Run: headless pygame with SDL's dummy video driver; simulated clock (each Clock.tick advances the game by its frame time, no real sleeping); random seed 0; keys injected as events and as key.get_pressed() state; no mouse input.
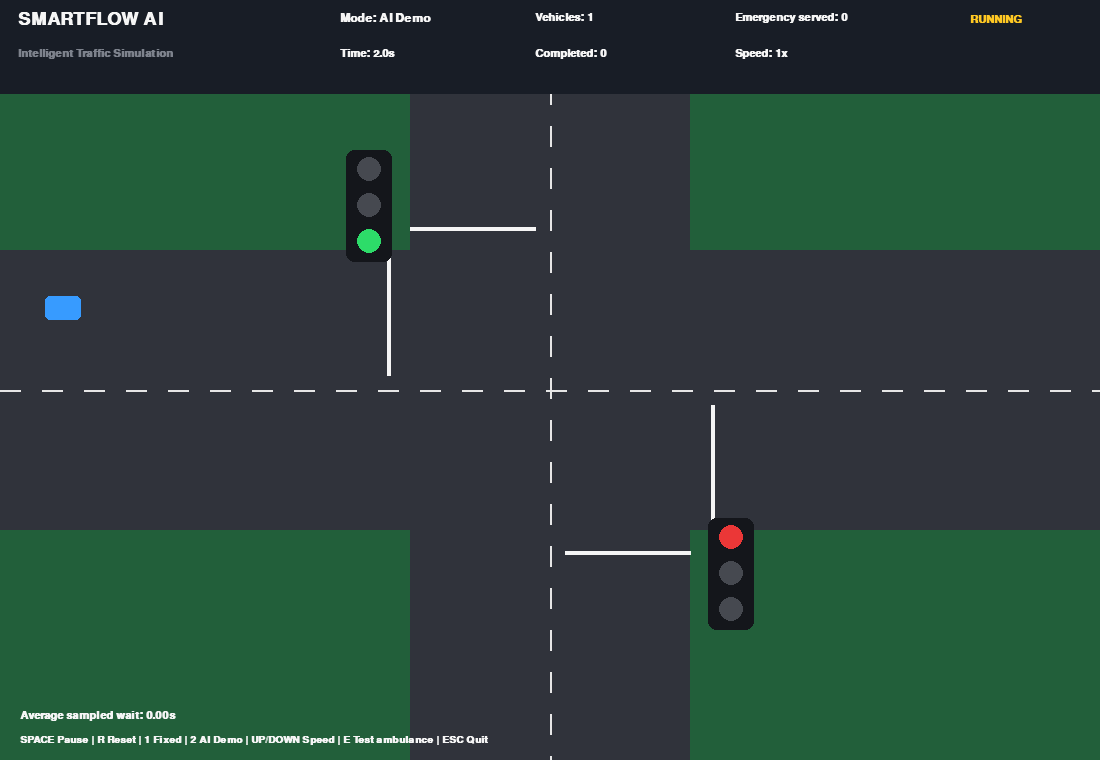
Frame 1 of 4 · flips 1–60 · no input
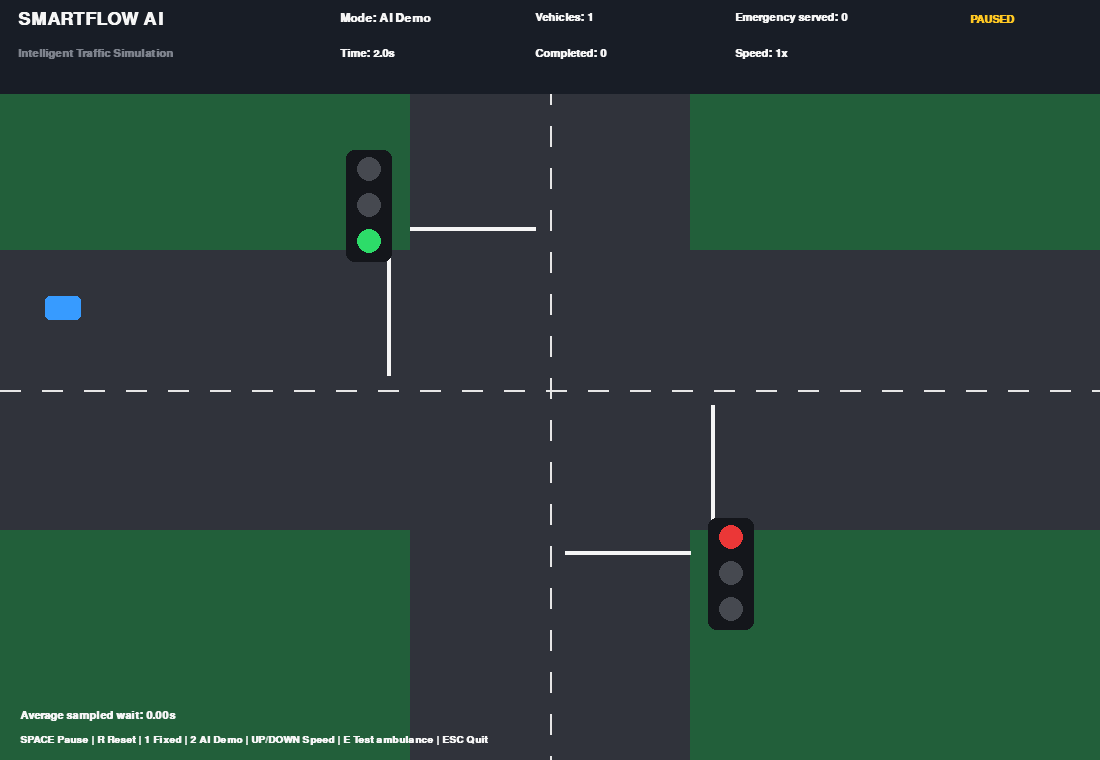
Frame 2 of 4 · flips 61–180 · tapped SPACE, RETURN · held RIGHT (→), D
Frame 3 of 4 · flips 181–300 · held DOWN (↓), S · screen unchanged from frame 2, image omitted
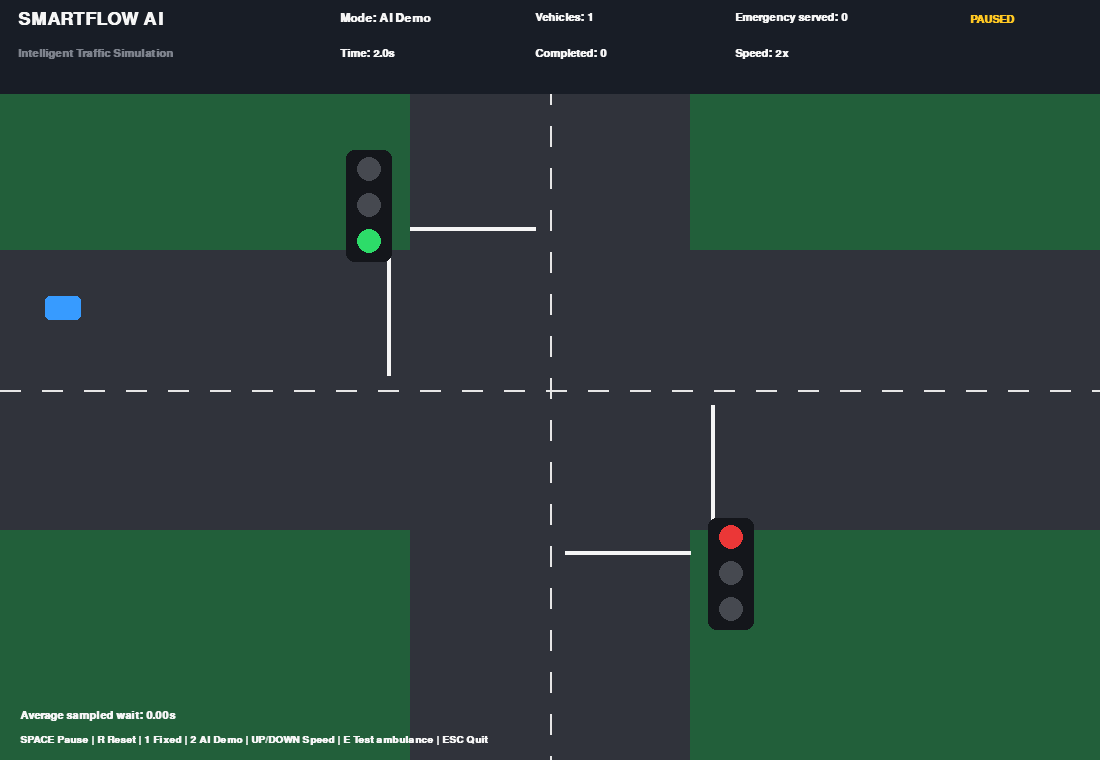
Frame 4 of 4 · flips 301–420 · held LEFT (←), A, UP (↑), W

The pygame program that drew these frames:


import pygame
import random
import sys

# --------------------------------------------------
# SMARTFLOW AI - TRAFFIC SIMULATION
# Standalone prototype; no external project files needed
# --------------------------------------------------

pygame.init()

WIDTH, HEIGHT = 1100, 760
FPS = 30

screen = pygame.display.set_mode((WIDTH, HEIGHT))
pygame.display.set_caption("SmartFlow AI | Intelligent Traffic Simulation")
clock = pygame.time.Clock()

# Colors
BG = (34, 95, 58)
ROAD = (48, 51, 59)
ROAD_LINE = (230, 230, 230)
WHITE = (245, 245, 245)
BLACK = (20, 22, 27)
RED = (235, 55, 55)
YELLOW = (255, 200, 35)
GREEN = (45, 220, 105)
BLUE = (55, 155, 255)
ORANGE = (255, 135, 40)
GREY = (125, 130, 140)
PANEL = (24, 29, 38)

CX, CY = 550, 390
ROAD_W = 280

# Each direction has its own lane.
# Progress runs from 0 (road entrance) to 1 (road exit).
LANES = {
    "N": (CX - 82, 0, 0, 1),
    "S": (CX + 42, HEIGHT, 0, -1),
    "W": (0, CY - 82, 1, 0),
    "E": (WIDTH, CY + 42, -1, 0),
}

# Approximate progress at the stop line for each approach.
STOP_LINE = {
    "N": (CY - ROAD_W / 2 - 22) / HEIGHT,
    "S": (HEIGHT - (CY + ROAD_W / 2 + 22)) / HEIGHT,
    "W": (CX - ROAD_W / 2 - 22) / WIDTH,
    "E": (WIDTH - (CX + ROAD_W / 2 + 22)) / WIDTH,
}

phase = "NS_GREEN"
phase_timer = 0.0
sim_time = 0.0
paused = False
mode = "AI Demo"
speed = 1
spawn_timer = 0.0

cars = []
next_car_id = 0
completed = 0
emergency_served = 0
total_wait = 0.0
wait_samples = 0

# Signal timing in simulated seconds
GREEN_TIME = 8.0
YELLOW_TIME = 2.0
ALL_RED_TIME = 1.0

# Emergency testing frequency. Lower to 0.12 for the final demo.
EMERGENCY_PROBABILITY = 0.18

# Vehicle dimensions and spacing
CAR_LENGTH = 25
MIN_GAP = 0.065
MOVE_STEP = 0.0032


def draw_text(text, x, y, size=20, color=WHITE):
    font = pygame.font.SysFont("arial", size, bold=True)
    surface = font.render(str(text), True, color)
    screen.blit(surface, (x, y))


def reset():
    global phase, phase_timer, sim_time, cars
    global next_car_id, completed, emergency_served
    global total_wait, wait_samples, spawn_timer

    phase = "NS_GREEN"
    phase_timer = 0.0
    sim_time = 0.0
    cars = []
    next_car_id = 0
    completed = 0
    emergency_served = 0
    total_wait = 0.0
    wait_samples = 0
    spawn_timer = 0.0


def spawn_car(direction=None, emergency=None):
    global next_car_id

    if direction is None:
        direction = random.choice(["N", "S", "E", "W"])

    if emergency is None:
        emergency = random.random() < EMERGENCY_PROBABILITY

    # Each vehicle gets a stable identity and its own waiting counter.
    cars.append({
        "id": next_car_id,
        "direction": direction,
        "progress": 0.0,
        "emergency": emergency,
        "wait": 0.0,
        "crossed_stop": False,
    })
    next_car_id += 1


def signal_group(direction):
    return "NS" if direction in ("N", "S") else "EW"


def green_for(direction):
    group = signal_group(direction)
    return phase == group + "_GREEN"


def emergency_waiting():
    # Only consider emergency vehicles that have not left the road.
    # Priority logic below acts on the approach, not on a vehicle
    # that has already exited the simulation.
    candidates = [
        car for car in cars
        if car["emergency"] and car["progress"] < 1.0
    ]
    if not candidates:
        return None

    return min(candidates, key=lambda car: car["progress"])


def change_phase():
    global phase, phase_timer

    phase_timer = 0.0

    # Normal safe sequence: green -> yellow -> all-red -> other green.
    if phase == "NS_GREEN":
        phase = "NS_YELLOW"
    elif phase == "NS_YELLOW":
        phase = "ALL_RED_TO_EW"
    elif phase == "ALL_RED_TO_EW":
        phase = "EW_GREEN"
    elif phase == "EW_GREEN":
        phase = "EW_YELLOW"
    elif phase == "EW_YELLOW":
        phase = "ALL_RED_TO_NS"
    elif phase == "ALL_RED_TO_NS":
        phase = "NS_GREEN"


def update_signal(dt):
    global phase_timer, phase

    phase_timer += dt

    # Fixed mode uses the regular signal cycle.
    if mode == "Fixed":
        duration = (
            YELLOW_TIME if phase.endswith("YELLOW")
            else ALL_RED_TIME if phase.startswith("ALL_RED")
            else GREEN_TIME
        )
        if phase_timer >= duration:
            change_phase()
        return

    # AI demo mode: request emergency priority when one is waiting.
    emergency = emergency_waiting()

    if emergency is not None:
        wanted = signal_group(emergency["direction"]) + "_GREEN"

        # Never jump directly from one green to the other.
        if phase in ("NS_GREEN", "EW_GREEN"):
            current_group = phase[:2]
            if current_group != signal_group(emergency["direction"]):
                change_phase()
                return

        elif phase in ("NS_YELLOW", "EW_YELLOW"):
            if phase_timer >= YELLOW_TIME:
                phase = (
                    "ALL_RED_TO_EW" if phase == "NS_YELLOW"
                    else "ALL_RED_TO_NS"
                )
                phase_timer = 0.0
            return

        elif phase.startswith("ALL_RED"):
            if phase_timer >= ALL_RED_TIME:
                phase = wanted
                phase_timer = 0.0
            return

    duration = (
        YELLOW_TIME if phase.endswith("YELLOW")
        else ALL_RED_TIME if phase.startswith("ALL_RED")
        else GREEN_TIME
    )

    if phase_timer >= duration:
        change_phase()


def update_vehicles(dt):
    global completed, emergency_served, total_wait, wait_samples

    # Generate vehicles at a controlled rate.
    global spawn_timer
    spawn_timer += dt

    spawn_interval = 1.4 if mode == "AI Demo" else 1.8
    if spawn_timer >= spawn_interval:
        spawn_timer = 0.0
        spawn_car()

    # Process each approach independently, front vehicle first.
    for direction in ("N", "S", "E", "W"):
        lane_cars = [
            car for car in cars
            if car["direction"] == direction
        ]

        lane_cars.sort(
            key=lambda car: car["progress"],
            reverse=True
        )

        front_position = None
        stop = STOP_LINE[direction]

        for car in lane_cars:
            progress = car["progress"]
            step = MOVE_STEP * speed

            # Determine whether this vehicle may enter the junction.
            green = green_for(direction)

            # Vehicles already past their stop line may clear the
            # junction. A red signal blocks new entries.
            if not car["crossed_stop"]:
                if green and progress + step >= stop:
                    car["progress"] = min(stop + step, 1.0)
                    car["crossed_stop"] = True
                elif green:
                    car["progress"] = min(progress + step, stop)
                elif progress + step < stop:
                    car["progress"] = progress + step
                else:
                    car["progress"] = min(progress, stop - 0.002)
                    car["wait"] += dt
                    total_wait += dt
                    wait_samples += 1
            else:
                car["progress"] = min(1.0, progress + step)

            # Enforce spacing behind the vehicle in front.
            # If there is not enough space, this vehicle stays behind.
            if front_position is not None:
                max_progress = front_position - MIN_GAP
                if car["progress"] > max_progress:
                    car["progress"] = max_progress
                    car["wait"] += dt

            front_position = car["progress"]

    # Remove vehicles that have completed their journey.
    for car in cars[:]:
        if car["progress"] >= 0.999:
            cars.remove(car)
            completed += 1
            if car["emergency"]:
                emergency_served += 1


def vehicle_position(car):
    direction = car["direction"]
    progress = car["progress"]
    x0, y0, dx, dy = LANES[direction]

    if direction == "N":
        return int(x0), int(progress * HEIGHT)
    if direction == "S":
        return int(x0), int(HEIGHT - progress * HEIGHT)
    if direction == "W":
        return int(progress * WIDTH), int(y0)
    return int(WIDTH - progress * WIDTH), int(y0)


def draw_road():
    screen.fill(BG)

    pygame.draw.rect(
        screen, ROAD,
        (CX - ROAD_W // 2, 0, ROAD_W, HEIGHT)
    )
    pygame.draw.rect(
        screen, ROAD,
        (0, CY - ROAD_W // 2, WIDTH, ROAD_W)
    )

    # Lane markings
    for y in range(0, HEIGHT, 42):
        pygame.draw.line(
            screen, ROAD_LINE,
            (CX, y), (CX, y + 20), 2
        )

    for x in range(0, WIDTH, 42):
        pygame.draw.line(
            screen, ROAD_LINE,
            (x, CY), (x + 20, CY), 2
        )

    # Stop lines on each approach
    pygame.draw.line(
        screen, WHITE,
        (CX - ROAD_W // 2, CY - ROAD_W // 2 - 22),
        (CX - 15, CY - ROAD_W // 2 - 22), 4
    )
    pygame.draw.line(
        screen, WHITE,
        (CX + 15, CY + ROAD_W // 2 + 22),
        (CX + ROAD_W // 2, CY + ROAD_W // 2 + 22), 4
    )
    pygame.draw.line(
        screen, WHITE,
        (CX - ROAD_W // 2 - 22, CY - ROAD_W // 2),
        (CX - ROAD_W // 2 - 22, CY - 15), 4
    )
    pygame.draw.line(
        screen, WHITE,
        (CX + ROAD_W // 2 + 22, CY + 15),
        (CX + ROAD_W // 2 + 22, CY + ROAD_W // 2), 4
    )


def draw_signal(x, y, group):
    pygame.draw.rect(
        screen, BLACK,
        (x, y, 46, 112),
        border_radius=8
    )

    if phase.startswith("ALL_RED"):
        red_on = True
        yellow_on = False
        green_on = False
    else:
        red_on = not phase.startswith(group + "_")
        yellow_on = phase == group + "_YELLOW"
        green_on = phase == group + "_GREEN"

    lamps = [
        (RED, red_on),
        (YELLOW, yellow_on),
        (GREEN, green_on),
    ]

    for i, (color, active) in enumerate(lamps):
        pygame.draw.circle(
            screen,
            color if active else (70, 73, 80),
            (x + 23, y + 19 + i * 36),
            12
        )


def draw_signals():
    draw_signal(CX - ROAD_W // 2 - 64, CY - ROAD_W // 2 - 100, "NS")
    draw_signal(CX + ROAD_W // 2 + 18, CY + ROAD_W // 2 - 12, "EW")


def draw_vehicles():
    for car in cars:
        x, y = vehicle_position(car)
        color = ORANGE if car["emergency"] else BLUE

        if car["direction"] in ("N", "S"):
            rect = pygame.Rect(x - 12, y - 18, 24, 36)
        else:
            rect = pygame.Rect(x - 18, y - 12, 36, 24)

        pygame.draw.rect(screen, color, rect, border_radius=5)

        if car["emergency"]:
            pygame.draw.circle(screen, WHITE, (x, y), 4)
            draw_text("E", x - 5, y - 31, 15, WHITE)


def draw_dashboard():
    pygame.draw.rect(screen, PANEL, (0, 0, WIDTH, 94))

    draw_text("SMARTFLOW AI", 18, 10, 27)
    draw_text("Intelligent Traffic Simulation", 18, 48, 16, GREY)

    draw_text(f"Mode: {mode}", 340, 12, 18)
    draw_text(f"Time: {sim_time:.1f}s", 340, 48, 17)

    draw_text(f"Vehicles: {len(cars)}", 535, 12, 17)
    draw_text(f"Completed: {completed}", 535, 48, 17)

    draw_text(f"Emergency served: {emergency_served}", 735, 12, 16)
    draw_text(f"Speed: {speed}x", 735, 48, 17)

    status = "PAUSED" if paused else "RUNNING"
    draw_text(status, 970, 14, 17, YELLOW)

    avg_wait = total_wait / wait_samples if wait_samples else 0.0
    draw_text(
        f"Average sampled wait: {avg_wait:.2f}s",
        20, HEIGHT - 50, 17
    )
    draw_text(
        "SPACE Pause | R Reset | 1 Fixed | 2 AI Demo | UP/DOWN Speed | E Test ambulance | ESC Quit",
        20, HEIGHT - 25, 15
    )


def main():
    global paused, mode, speed, sim_time

    running = True

    while running:
        real_dt = clock.tick(FPS) / 1000.0
        dt = min(real_dt, 0.05) * speed

        for event in pygame.event.get():
            if event.type == pygame.QUIT:
                running = False

            elif event.type == pygame.KEYDOWN:
                if event.key == pygame.K_ESCAPE:
                    running = False

                elif event.key == pygame.K_SPACE:
                    paused = not paused

                elif event.key == pygame.K_r:
                    reset()

                elif event.key == pygame.K_1:
                    mode = "Fixed"

                elif event.key == pygame.K_2:
                    mode = "AI Demo"

                elif event.key == pygame.K_UP:
                    speed = min(4, speed + 1)

                elif event.key == pygame.K_DOWN:
                    speed = max(1, speed - 1)

                elif event.key == pygame.K_e:
                    # Deterministic emergency test vehicle.
                    spawn_car(
                        direction=random.choice(["N", "S", "E", "W"]),
                        emergency=True
                    )

        if not paused:
            sim_time += dt
            update_signal(dt)
            update_vehicles(dt)

        draw_road()
        draw_signals()
        draw_vehicles()
        draw_dashboard()

        pygame.display.flip()

    pygame.quit()
    sys.exit()


if __name__ == "__main__":
    main()
